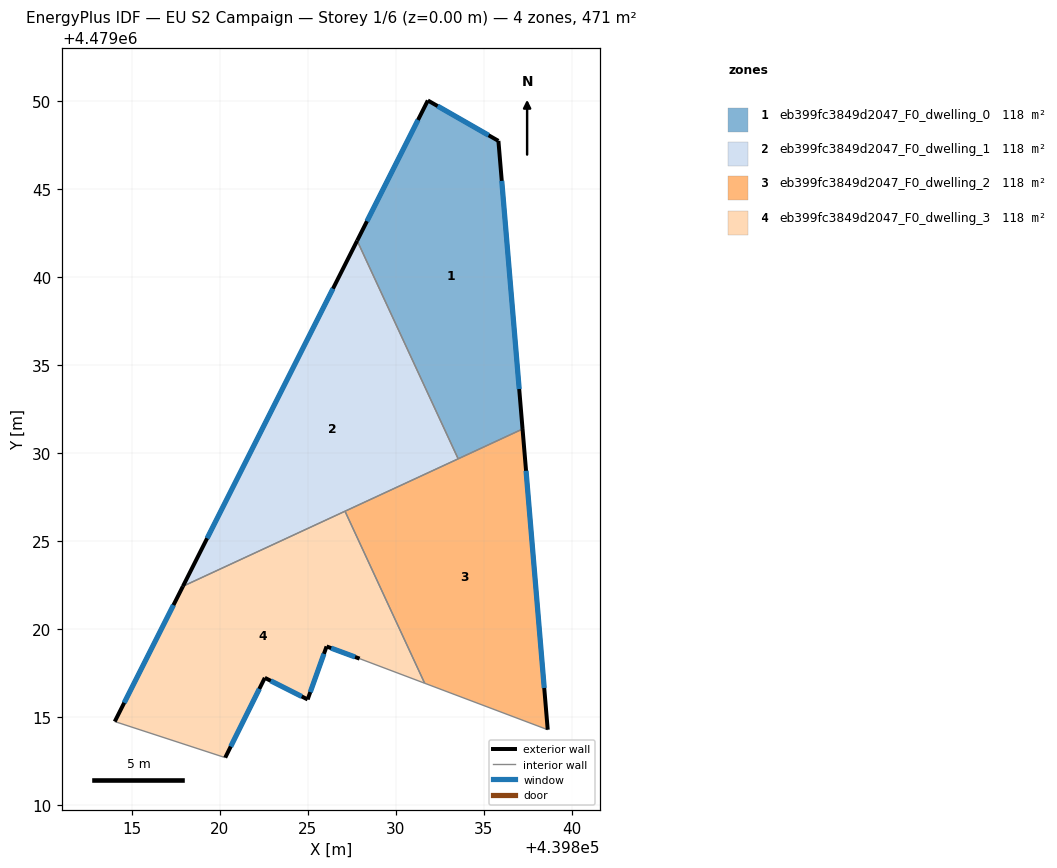
=== STOREY PLAN SPEC (per zone: floor XY polygon, exterior-wall plan segments, windows/doors) ===
zone 1: eb399fc3849d2047_F0_dwelling_0  (117.6 m²)
  floor: (439837.20, 4479031.36) (439835.83, 4479047.72) (439831.82, 4479050.02) (439827.81, 4479042.06) (439833.55, 4479029.66)
  exterior wall: (439827.81, 4479042.06) – (439831.82, 4479050.02)  [8.9 m]
    window: (439828.37, 4479043.16) – (439831.27, 4479048.91)  [14.0 m²]
  exterior wall: (439831.82, 4479050.02) – (439835.83, 4479047.72)  [4.6 m]
    window: (439832.38, 4479049.70) – (439835.28, 4479048.04)  [7.2 m²]
  exterior wall: (439835.83, 4479047.72) – (439837.20, 4479031.36)  [16.4 m]
    window: (439836.02, 4479045.45) – (439837.01, 4479033.63)  [25.7 m²]
  interior walls: 2
zone 2: eb399fc3849d2047_F0_dwelling_1  (117.6 m²)
  floor: (439833.55, 4479029.66) (439827.81, 4479042.06) (439817.91, 4479022.42)
  exterior wall: (439817.91, 4479022.42) – (439827.81, 4479042.06)  [22.0 m]
    window: (439819.29, 4479025.15) – (439826.43, 4479039.33)  [34.4 m²]
  interior walls: 3
zone 3: eb399fc3849d2047_F0_dwelling_2  (117.6 m²)
  floor: (439838.63, 4479014.28) (439837.20, 4479031.36) (439827.12, 4479026.69) (439831.64, 4479016.92)
  exterior wall: (439837.20, 4479031.36) – (439838.63, 4479014.28)  [17.1 m]
    window: (439837.40, 4479028.99) – (439838.43, 4479016.65)  [26.8 m²]
  interior walls: 4
zone 4: eb399fc3849d2047_F0_dwelling_3  (117.6 m²)
  floor: (439831.64, 4479016.92) (439827.12, 4479026.69) (439817.91, 4479022.42) (439814.04, 4479014.74) (439820.31, 4479012.69) (439822.56, 4479017.22) (439825.00, 4479016.00) (439826.07, 4479019.01) (439827.95, 4479018.31)
  exterior wall: (439827.95, 4479018.31) – (439826.07, 4479019.01)  [2.0 m]
    window: (439827.69, 4479018.41) – (439826.33, 4479018.91)  [3.1 m²]
  exterior wall: (439826.07, 4479019.01) – (439825.00, 4479016.00)  [3.2 m]
    window: (439825.92, 4479018.59) – (439825.15, 4479016.41)  [5.0 m²]
  exterior wall: (439825.00, 4479016.00) – (439822.56, 4479017.22)  [2.7 m]
    window: (439824.66, 4479016.17) – (439822.90, 4479017.05)  [4.3 m²]
  exterior wall: (439822.56, 4479017.22) – (439820.31, 4479012.69)  [5.1 m]
    window: (439822.25, 4479016.60) – (439820.63, 4479013.32)  [7.9 m²]
  exterior wall: (439814.04, 4479014.74) – (439817.91, 4479022.42)  [8.6 m]
    window: (439814.58, 4479015.81) – (439817.37, 4479021.36)  [13.5 m²]
  interior walls: 4

=== DERIVED (storey summary) ===
Building: EU S2 Campaign
Storey: 1 of 6  (floor level z = 0.00 m)
Storey gross floor area: 470.6 m²
Zones on this storey: 4
  - eb399fc3849d2047_F0_dwelling_0: floor 117.6 m²; exterior wall 30.0 m (89.9 m²); 3 window(s) 46.9 m²; WWR 52.2%
  - eb399fc3849d2047_F0_dwelling_1: floor 117.6 m²; exterior wall 22.0 m (66.0 m²); 1 window(s) 34.4 m²; WWR 52.2%
  - eb399fc3849d2047_F0_dwelling_2: floor 117.6 m²; exterior wall 17.1 m (51.4 m²); 1 window(s) 26.8 m²; WWR 52.2%
  - eb399fc3849d2047_F0_dwelling_3: floor 117.6 m²; exterior wall 21.6 m (64.8 m²); 5 window(s) 33.8 m²; WWR 52.2%
Zone adjacency (shared interzone walls):
  - eb399fc3849d2047_F0_dwelling_0 ↔ eb399fc3849d2047_F0_dwelling_1
  - eb399fc3849d2047_F0_dwelling_0 ↔ eb399fc3849d2047_F0_dwelling_2
  - eb399fc3849d2047_F0_dwelling_1 ↔ eb399fc3849d2047_F0_dwelling_2
  - eb399fc3849d2047_F0_dwelling_1 ↔ eb399fc3849d2047_F0_dwelling_3
  - eb399fc3849d2047_F0_dwelling_2 ↔ eb399fc3849d2047_F0_dwelling_3